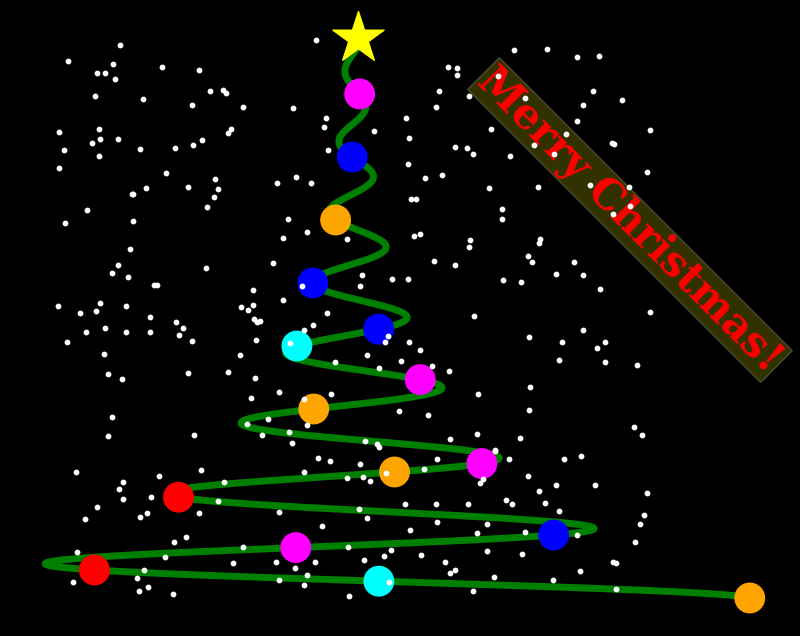

This chart was generated by the following Python code:
import numpy as np
import matplotlib.pyplot as plt
import matplotlib.animation as animation

plt.style.use('dark_background')

# Constants
A_0 = 1  # Amplitude
b = 0.8  # Damping coefficient
m = 1  # Mass
ω = 5  # Angular frequency
ϕ = 0  # Phase angle

t = np.linspace(0, 10, 1000)
x = A_0 * np.exp(-b * t / (2 * m)) * np.cos(ω * t + ϕ)

baubles = np.append(np.linspace(0, 9, 9), [0.5, 3.9, 4.8, 1.8, 0.9, 0.3, 2.4])
bauble_colors = ['red', 'blue', 'orange', 'cyan', 'magenta']

n_snowflakes = 300
x_snow = np.random.uniform(-0.75, 0.75, n_snowflakes)
y_snow = np.random.uniform(0, 10, n_snowflakes)

plt.figure(figsize=(10, 8))
plt.axis('off')
plt.plot(x, t, 'g', linewidth=5)
plt.title('Merry Christmas!',
          fontsize=30,
          color='red',
          family='serif',
          fontweight='bold',
          bbox={'facecolor': 'yellow', 'alpha': 0.2, 'pad': 1},
          rotation=-45,
          x=0.8,
          y=0.4)

# Ornaments
plt.scatter(0.01, 10, marker='*', s=1500, color='yellow', zorder=3)
plt.scatter(A_0 * np.exp(-b * baubles / (2 * m)) * np.cos(ω * baubles + ϕ), baubles,
            marker='o',
            s=450,
            color=np.random.choice(bauble_colors, size=baubles.shape[0]),
            zorder=3)

# Snowflakes
scat_snow = plt.scatter(x_snow, y_snow, marker='o', s=10, color='white', zorder=4)


def update(i):
    y_snow[:] -= 0.01  # move snowflakes down
    y_snow[y_snow < 0] = 10  # if snowflake is below the frame, move it to the top
    scat_snow.set_offsets(np.c_[x_snow, y_snow])  # update positions

    if i % 30 == 0:  # update ornaments every 10 frames
        plt.scatter(A_0 * np.exp(-b * baubles / (2 * m)) * np.cos(ω * baubles + ϕ), baubles,
                    marker='o',
                    s=450,
                    color=np.random.choice(bauble_colors, size=baubles.shape[0]),
                    zorder=3)


ani = animation.FuncAnimation(plt.gcf(), update, interval=20, frames=500, cache_frame_data=False)
#ani.save('choinka.gif', writer='pillow', fps=30)
plt.show()
